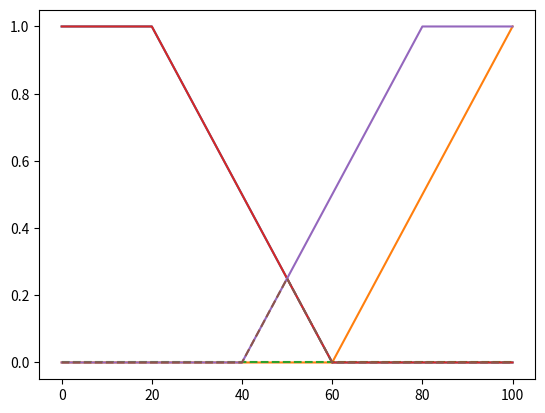
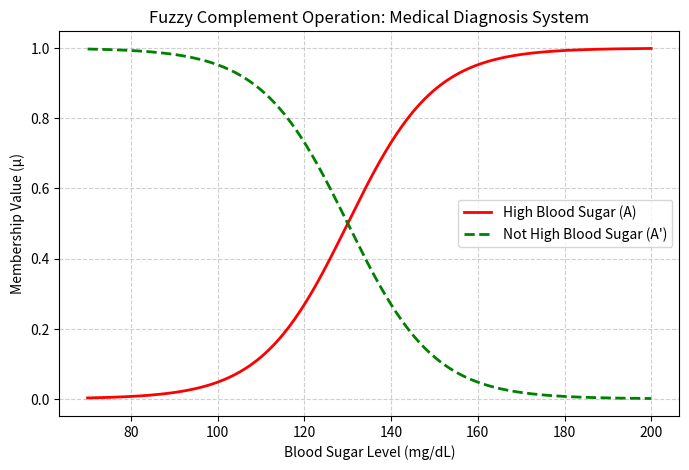

Write Python code to recreate these figures, in order.

# # --- 1️⃣ UNION (A ∪ B) ---
# Used to combine two fuzzy sets (e.g., Slow speed & Fast speed).
# Union takes the **maximum** membership value at each element.

# Algorithm:
# 1. Define two fuzzy sets with membership functions μA(x) and μB(x).
# 2. For each element x in the universe:
#       μ(A ∪ B)(x) = max( μA(x), μB(x) )
# 3. Classify elements based on which membership is higher.
# 4. Plot all three:
#       - μA(x): Set A
#       - μB(x): Set B
#       - μ(A ∪ B)(x): Union (dashed line)

# Pseudocode:
# ----------------------------------
# for each x in X:
#     a = μA(x)
#     b = μB(x)
#     μ_union(x) = max(a, b)
# Display or plot μ_union(x)
# ----------------------------------


# # --- 2️⃣ INTERSECTION (A ∩ B) ---
# Used to find the common region between two fuzzy sets.
# Intersection takes the **minimum** membership value at each element.

# Algorithm:
# 1. Define two fuzzy sets with membership functions μA(x) and μB(x).
# 2. For each element x in the universe:
#       μ(A ∩ B)(x) = min( μA(x), μB(x) )
# 3. Identify which set (A or B) dominates for each x.
# 4. Plot μA(x), μB(x), and μ(A ∩ B)(x).

# Pseudocode:
# ----------------------------------
# for each x in X:
#     a = μA(x)
#     b = μB(x)
#     μ_intersection(x) = min(a, b)
# Display or plot μ_intersection(x)
# ----------------------------------


# # --- 3️⃣ COMPLEMENT (A') ---
# Shows the degree to which an element does **not belong** to a fuzzy set.
# Complement takes the **1 minus membership** of each element.

# Algorithm:
# 1. Define fuzzy set A with membership function μA(x).
# 2. For each element x:
#       μ(A')(x) = 1 - μA(x)
# 3. Plot both:
#       - μA(x): Original set
#       - μ(A')(x): Complement (A’)

# Pseudocode:
# ----------------------------------
# for each x in X:
#     μ_complement(x) = 1 - μA(x)
# Display or plot μA(x) and μ_complement(x)
# ----------------------------------
# Union 

def muSlow(s):
    if s<=20:
        return 1
    elif s <= 60:
        return (60-s) / 40
    else:
        return 0

def muFast(s):
    if s<60:
        return 0
    elif s < 100:
        return (s-60) / 40
    else:
        return 1

def getClass(a,b):
    if a>b:
        return 'Slow'
    elif a<b:
        return 'fast'
    else:
        return 'Neutral'

speeds = [20,30,40,50,60,70,80]

for s in speeds:
    a = muSlow(s)
    b = muFast(s)
    print(s,round(a,2),round(b,2),round(max(a,b),2),getClass(a,b),sep='\t')


import matplotlib.pyplot as plt

x = range(0,101)
plt.plot(x, [muSlow(i) for i in x])
plt.plot(x, [muFast(i) for i in x])
plt.plot(x, [min(muSlow(i), muFast(i)) for i in x], '--')
plt.show()



# Intersection 
def muLow(x):
    if x <= 20:
        return 1
    elif x <= 60:
        return (60-x) / 40
    else:
        return 0

def muHigh(x):
    if x < 40:
        return 0
    elif x <= 80:
        return (x - 40) / 40   # Gradually increases
    else:
        return 1

def getClass(a,b):
    if a < b : return 'Low'
    elif a > b : return 'High'
    else:
        return 'None'

No_of_cars = [10,30,50,60,70,30]

for c in No_of_cars:
    a = muLow(c)
    b = muHigh(c)
    print(c, round(a,2),round(b,2),round(min(a,b),2), getClass(a,b),sep='\t')

import matplotlib.pyplot as plt

x = range(0,101)
plt.plot(x, [muLow(i) for i in x])
plt.plot(x, [muHigh(i) for i in x])
plt.plot(x, [min(muLow(i), muHigh(i)) for i in x], '--')
plt.show()



# Compliment
import numpy as np
import matplotlib.pyplot as plt

# Define blood sugar range (mg/dL)
x = np.linspace(70, 200, 300)

# --- Fuzzy set: "High Blood Sugar" ---
# Using a smooth membership function (sigmoid)
def high_blood_sugar(x):
    return 1 / (1 + np.exp(-0.1 * (x - 130)))  # midpoint ~130 mg/dL

# --- Complement fuzzy set: "Not High Blood Sugar" ---
def not_high_blood_sugar(x):
    return 1 - high_blood_sugar(x)

# Calculate memberships
mu_high = high_blood_sugar(x)
mu_not_high = not_high_blood_sugar(x)

# --- Visualization ---
plt.figure(figsize=(8, 5))
plt.plot(x, mu_high, label="High Blood Sugar (A)", color='red', linewidth=2)
plt.plot(x, mu_not_high, label="Not High Blood Sugar (A')", color='green', linewidth=2, linestyle='--')

plt.title("Fuzzy Complement Operation: Medical Diagnosis System", fontsize=12)
plt.xlabel("Blood Sugar Level (mg/dL)")
plt.ylabel("Membership Value (μ)")
plt.legend()
plt.grid(True, linestyle="--", alpha=0.6)
plt.show()
